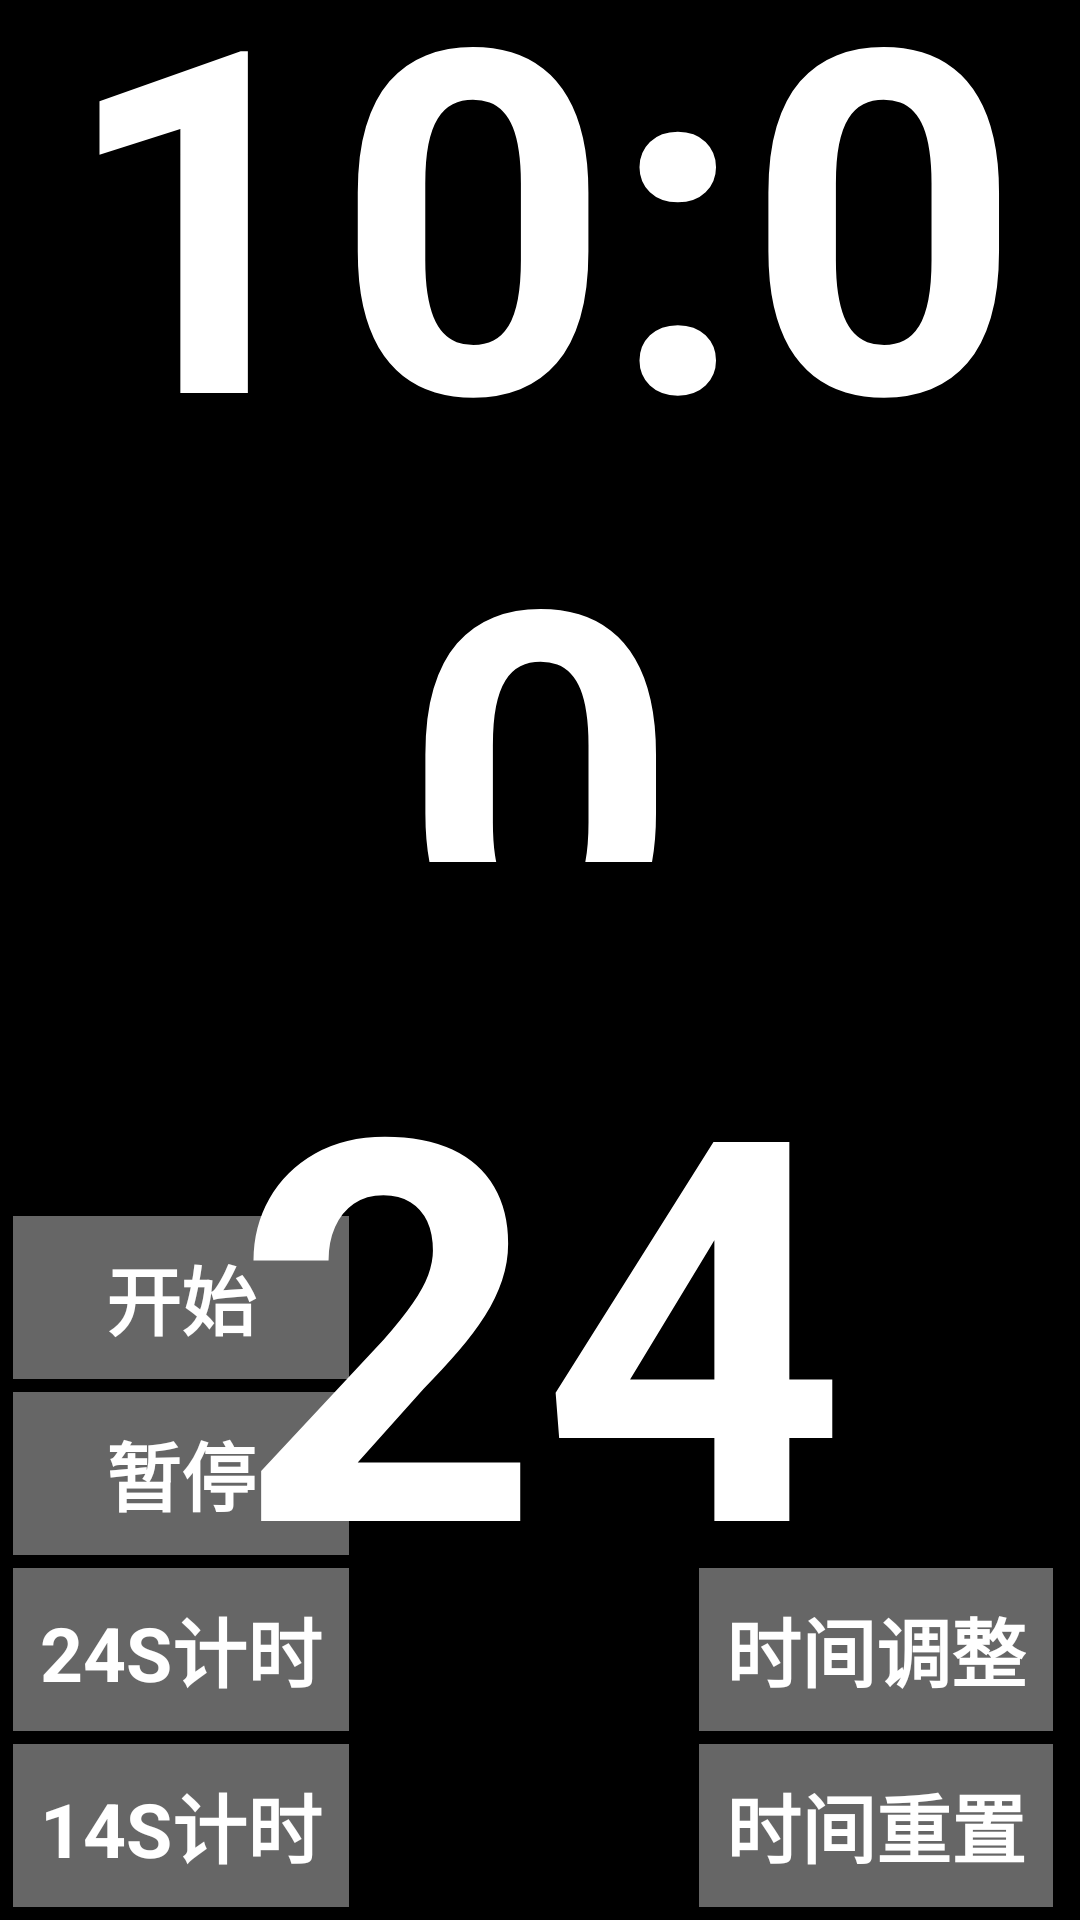

This screen was rendered from an Android layout file. Write that file and the resources it references.
<!-- AndroidManifest.xml: application theme Theme.MyApplication -->
<!-- res/layout/activity_main.xml -->
<?xml version="1.0" encoding="utf-8"?>
<FrameLayout xmlns:android="http://schemas.android.com/apk/res/android"
    xmlns:app="http://schemas.android.com/apk/res-auto"
    xmlns:tools="http://schemas.android.com/tools"
    android:layout_width="match_parent"
    android:layout_height="match_parent"
    android:background="@color/black"
    android:visibility="visible">

    <LinearLayout
        android:layout_width="wrap_content"
        android:layout_height="match_parent"
        android:layout_gravity="start"
        android:layout_marginStart="@dimen/dp_5"
        android:layout_marginBottom="@dimen/dp_5"
        android:orientation="vertical">

        <TextView
            android:layout_width="match_parent"
            android:layout_height="@dimen/dp_0"
            android:layout_gravity="center_horizontal"
            android:layout_weight="1"
            android:gravity="center"
            android:textColor="@color/white"
            android:textSize="@dimen/sp_28"
            android:textStyle="bold" />

        <TextView
            android:id="@+id/start"
            android:layout_width="match_parent"
            android:layout_height="wrap_content"
            android:layout_gravity="center_horizontal"
            android:layout_marginTop="@dimen/dp_5"
            android:background="@color/upload_content_txt"
            android:gravity="center"
            android:padding="@dimen/dp_10"
            android:text="开始"
            android:textColor="@color/white"
            android:textSize="@dimen/sp_28"
            android:textStyle="bold" />

        <TextView
            android:id="@+id/pause"
            android:layout_width="match_parent"
            android:layout_height="wrap_content"
            android:layout_gravity="center_horizontal"
            android:layout_marginTop="@dimen/dp_5"
            android:background="@color/upload_content_txt"
            android:gravity="center"
            android:padding="@dimen/dp_10"
            android:text="暂停"
            android:textColor="@color/white"
            android:textSize="@dimen/sp_28"
            android:textStyle="bold" />

        <TextView
            android:id="@+id/clean_24"
            android:layout_width="match_parent"
            android:layout_height="wrap_content"
            android:layout_gravity="center_horizontal"
            android:layout_marginTop="@dimen/dp_5"
            android:background="@color/upload_content_txt"
            android:gravity="center"
            android:padding="@dimen/dp_10"
            android:text="24S计时"
            android:textColor="@color/white"
            android:textSize="@dimen/sp_28"
            android:textStyle="bold" />

        <TextView
            android:id="@+id/clean_14"
            android:layout_width="match_parent"
            android:layout_height="wrap_content"
            android:layout_gravity="center_horizontal"
            android:layout_marginTop="@dimen/dp_5"
            android:background="@color/upload_content_txt"
            android:gravity="center"
            android:padding="@dimen/dp_10"
            android:text="14S计时"
            android:textColor="@color/white"
            android:textSize="@dimen/sp_28"
            android:textStyle="bold" />

    </LinearLayout>

    <LinearLayout
        android:layout_width="wrap_content"
        android:layout_height="match_parent"
        android:layout_gravity="end"
        android:layout_marginStart="@dimen/dp_5"
        android:layout_marginEnd="@dimen/dp_10"
        android:layout_marginBottom="@dimen/dp_5"
        android:orientation="vertical">

        <TextView
            android:layout_width="match_parent"
            android:layout_height="@dimen/dp_0"
            android:layout_gravity="center_horizontal"
            android:layout_weight="1"
            android:gravity="center"
            android:textColor="@color/white"
            android:textSize="@dimen/sp_28"
            android:textStyle="bold" />

        <TextView
            android:id="@+id/change_time"
            android:layout_width="match_parent"
            android:layout_height="wrap_content"
            android:layout_gravity="center_horizontal"
            android:layout_marginTop="@dimen/dp_5"
            android:background="@color/upload_content_txt"
            android:gravity="center"
            android:padding="@dimen/dp_10"
            android:text="时间调整"
            android:textColor="@color/white"
            android:textSize="@dimen/sp_28"
            android:textStyle="bold" />

        <TextView
            android:id="@+id/all_function_done"
            android:layout_width="match_parent"
            android:layout_height="wrap_content"
            android:layout_gravity="center_horizontal"
            android:layout_marginTop="@dimen/dp_5"
            android:background="@color/upload_content_txt"
            android:gravity="center"
            android:padding="@dimen/dp_10"
            android:text="时间重置"
            android:textColor="@color/white"
            android:textSize="@dimen/sp_28"
            android:textStyle="bold" />

    </LinearLayout>

    <LinearLayout
        android:layout_width="match_parent"
        android:layout_height="match_parent"
        android:orientation="vertical">

        <TextView
            android:id="@+id/text_minute"
            android:layout_width="match_parent"
            android:layout_height="@dimen/dp_0"
            android:layout_marginTop="@dimen/dp_m_20"
            android:layout_weight="1"
            android:gravity="center"
            android:includeFontPadding="false"
            android:text="10:00"
            android:textColor="@color/white"
            android:textSize="@dimen/dp_180"
            android:textStyle="bold" />


        <TextView
            android:id="@+id/text_second"
            android:layout_width="match_parent"
            android:layout_height="@dimen/dp_0"
            android:layout_marginTop="@dimen/dp_m_10"
            android:layout_weight="1.1"
            android:gravity="center"
            android:includeFontPadding="false"
            android:text="24"
            android:textColor="@color/white"
            android:textSize="@dimen/dp_200"
            android:textStyle="bold" />

    </LinearLayout>

</FrameLayout>
<!-- resources referenced by this layout -->
<resources>
  <color name="black">#FF000000</color>
  <color name="upload_content_txt">#666666</color>
  <color name="white">#FFFFFFFF</color>
  <dimen name="dp_0">0dp</dimen>
  <dimen name="dp_10">10dp</dimen>
  <dimen name="dp_180">180dp</dimen>
  <dimen name="dp_200">200dp</dimen>
  <dimen name="dp_5">5dp</dimen>
  <dimen name="dp_m_10">-10dp</dimen>
  <dimen name="dp_m_20">-20dp</dimen>
  <dimen name="sp_28">28sp</dimen>
</resources>
